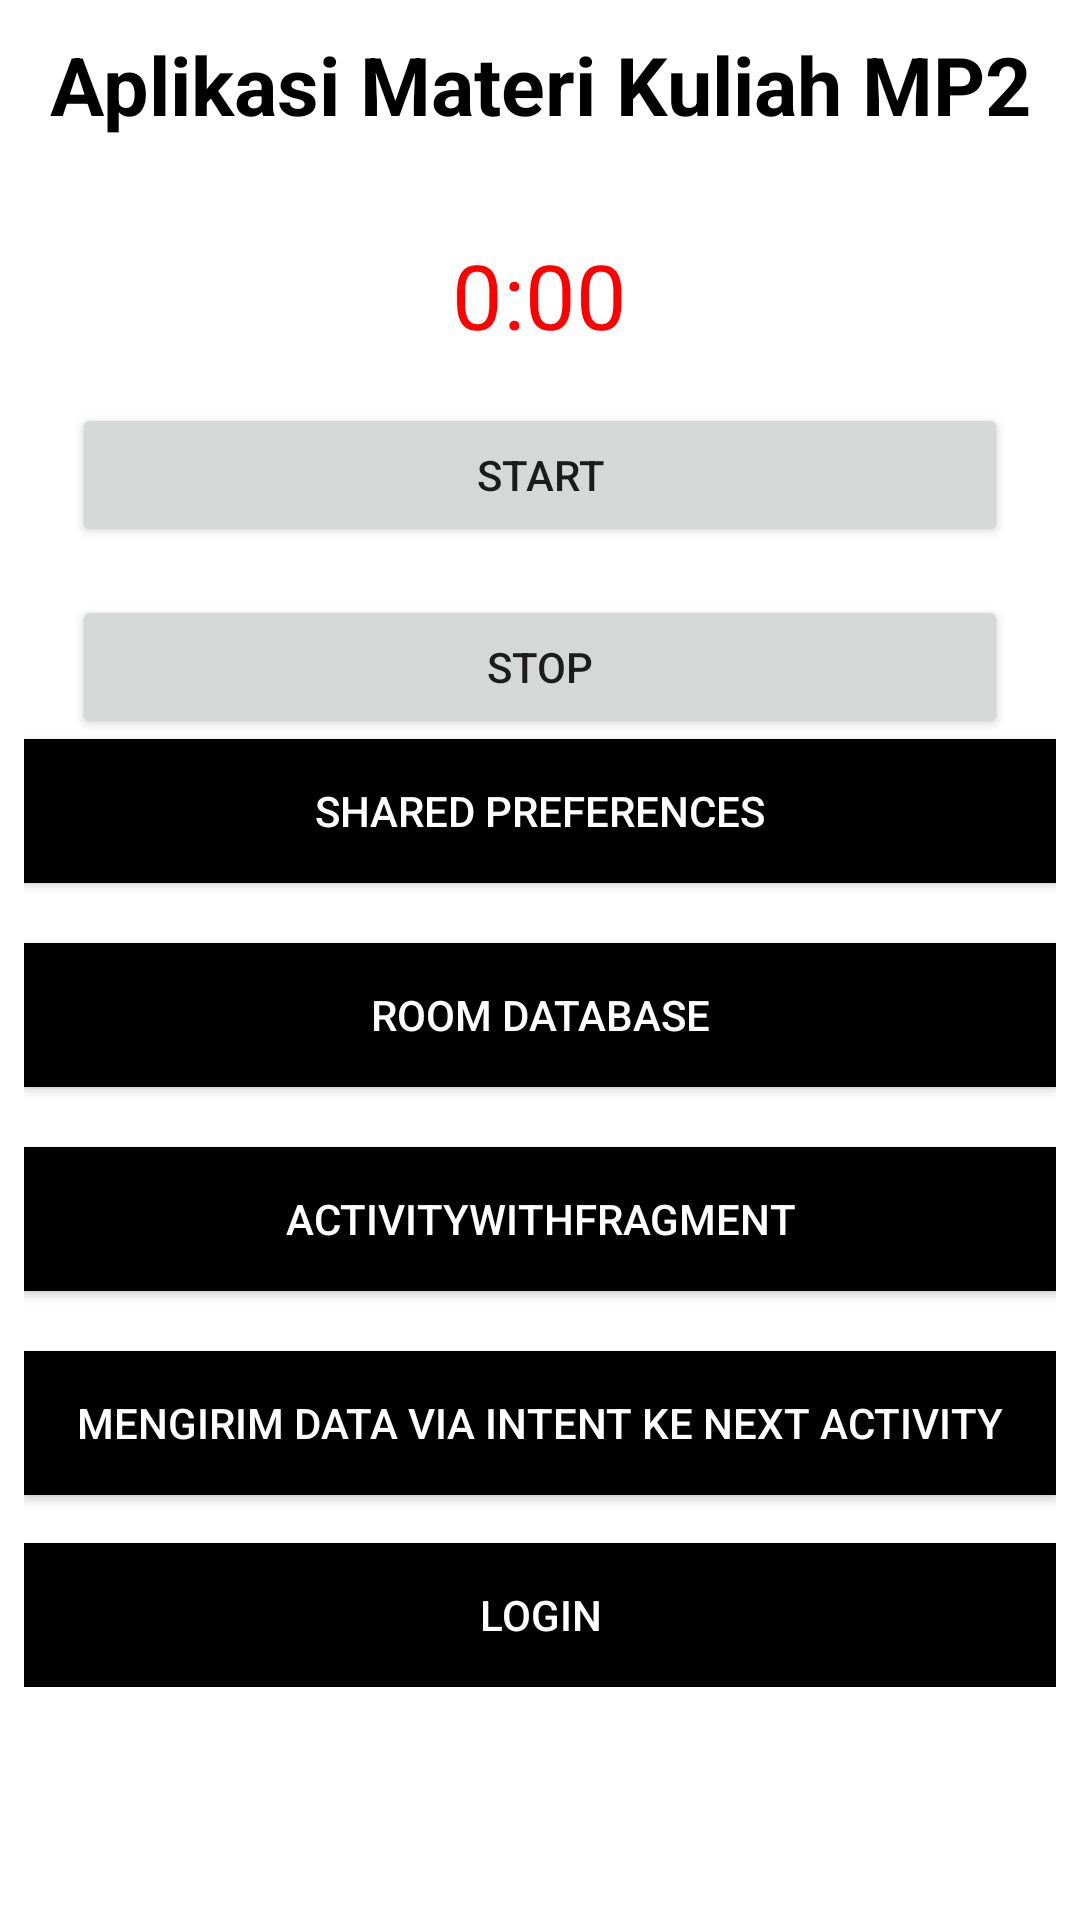

Produce the Android XML layout that renders to this screen, including the resource entries it uses.
<!-- AndroidManifest.xml: application theme Theme.ListLearning -->
<!-- res/layout/activity_main.xml -->
<?xml version="1.0" encoding="utf-8"?>
<androidx.constraintlayout.widget.ConstraintLayout xmlns:android="http://schemas.android.com/apk/res/android"
    xmlns:app="http://schemas.android.com/apk/res-auto"
    xmlns:tools="http://schemas.android.com/tools"
    android:layout_width="match_parent"
    android:layout_height="match_parent"
    android:background="@drawable/pict1"
    tools:context=".MainActivity">



    <TextView
        android:layout_width="match_parent"
        android:layout_height="match_parent"
        android:layout_marginVertical="10dp"
        android:text="Aplikasi Materi Kuliah MP2"
        android:textAlignment="center"
        android:textColor="@color/black"
        android:textSize="27sp"
        android:textStyle="bold" />

    <LinearLayout
        android:layout_width="match_parent"
        android:layout_height="wrap_content"
        android:layout_marginStart="8dp"
        android:layout_marginLeft="8dp"
        android:layout_marginEnd="8dp"
        android:layout_marginRight="8dp"
        android:orientation="vertical"
        app:layout_constraintBottom_toBottomOf="parent"
        app:layout_constraintEnd_toEndOf="parent"
        app:layout_constraintStart_toStartOf="parent"
        app:layout_constraintTop_toTopOf="parent">

        <TextView
            android:id="@+id/tv_timer"
            android:layout_width="wrap_content"
            android:layout_height="wrap_content"
            android:layout_gravity="center"
            android:text="0:00"
            android:textColor="#FF0000"
            android:textSize="30sp" />

        <Button
            android:id="@+id/bt_start"
            android:layout_width="match_parent"
            android:layout_height="wrap_content"
            android:layout_marginLeft="16dp"
            android:layout_marginTop="16dp"
            android:layout_marginRight="16dp"
            android:text="Start" />

        <Button
            android:id="@+id/bt_stop"
            android:layout_width="match_parent"
            android:layout_height="wrap_content"
            android:layout_marginLeft="16dp"
            android:layout_marginTop="16dp"
            android:layout_marginRight="16dp"
            android:text="Stop" />

        <Button
            android:id="@+id/btnToSharedPref"
            android:layout_width="match_parent"
            android:layout_height="wrap_content"
            android:layout_marginBottom="20dp"
            android:background="#000000"
            android:text="Shared Preferences"
            android:textColor="#ffff" />

        <Button
            android:id="@+id/btnToRoomData"
            android:layout_width="match_parent"
            android:layout_height="wrap_content"
            android:background="#000000"
            android:text="Room Database"
            android:textColor="#ffff" />

        <Button
            android:id="@+id/btn1"
            android:layout_width="match_parent"
            android:layout_height="wrap_content"
            android:layout_marginVertical="20dp"
            android:background="#000000"
            android:text="ActivityWithFragment"
            android:textColor="#ffff" />

        <Button
            android:id="@+id/btn2"
            android:layout_width="match_parent"
            android:layout_height="wrap_content"
            android:background="#000000"
            android:text="Mengirim Data Via intent ke next Activity"
            android:textColor="#ffff" />

        <Button
            android:id="@+id/btnLogin"
            android:layout_width="match_parent"
            android:layout_height="wrap_content"
            android:layout_marginTop="16dp"
            android:background="#000000"
            android:text="Login"
            android:textColor="#ffff"/>





    </LinearLayout>

</androidx.constraintlayout.widget.ConstraintLayout>
<!-- resources referenced by this layout -->
<resources>
  <style name="Theme.ListLearning" parent="Theme.MaterialComponents.DayNight.DarkActionBar">
          
          <item name="colorPrimary">@color/purple_500</item>
          <item name="colorPrimaryVariant">@color/purple_700</item>
          <item name="colorOnPrimary">@color/white</item>
          
          <item name="colorSecondary">@color/teal_200</item>
          <item name="colorSecondaryVariant">@color/teal_700</item>
          <item name="colorOnSecondary">@color/black</item>
          
          <item name="android:statusBarColor" tools:targetApi="l">?attr/colorPrimaryVariant</item>
          
      </style>
  <!-- not gathered from this repository: default colours our renderer supplied (Android Studio template values) -->
  <color name="purple_500">#FF6200EE</color>
  <color name="purple_700">#FF3700B3</color>
  <color name="teal_200">#FF03DAC5</color>
  <color name="teal_700">#FF018786</color>
  <color name="black">#FF000000</color>
  <color name="white">#FFFFFFFF</color>
</resources>
